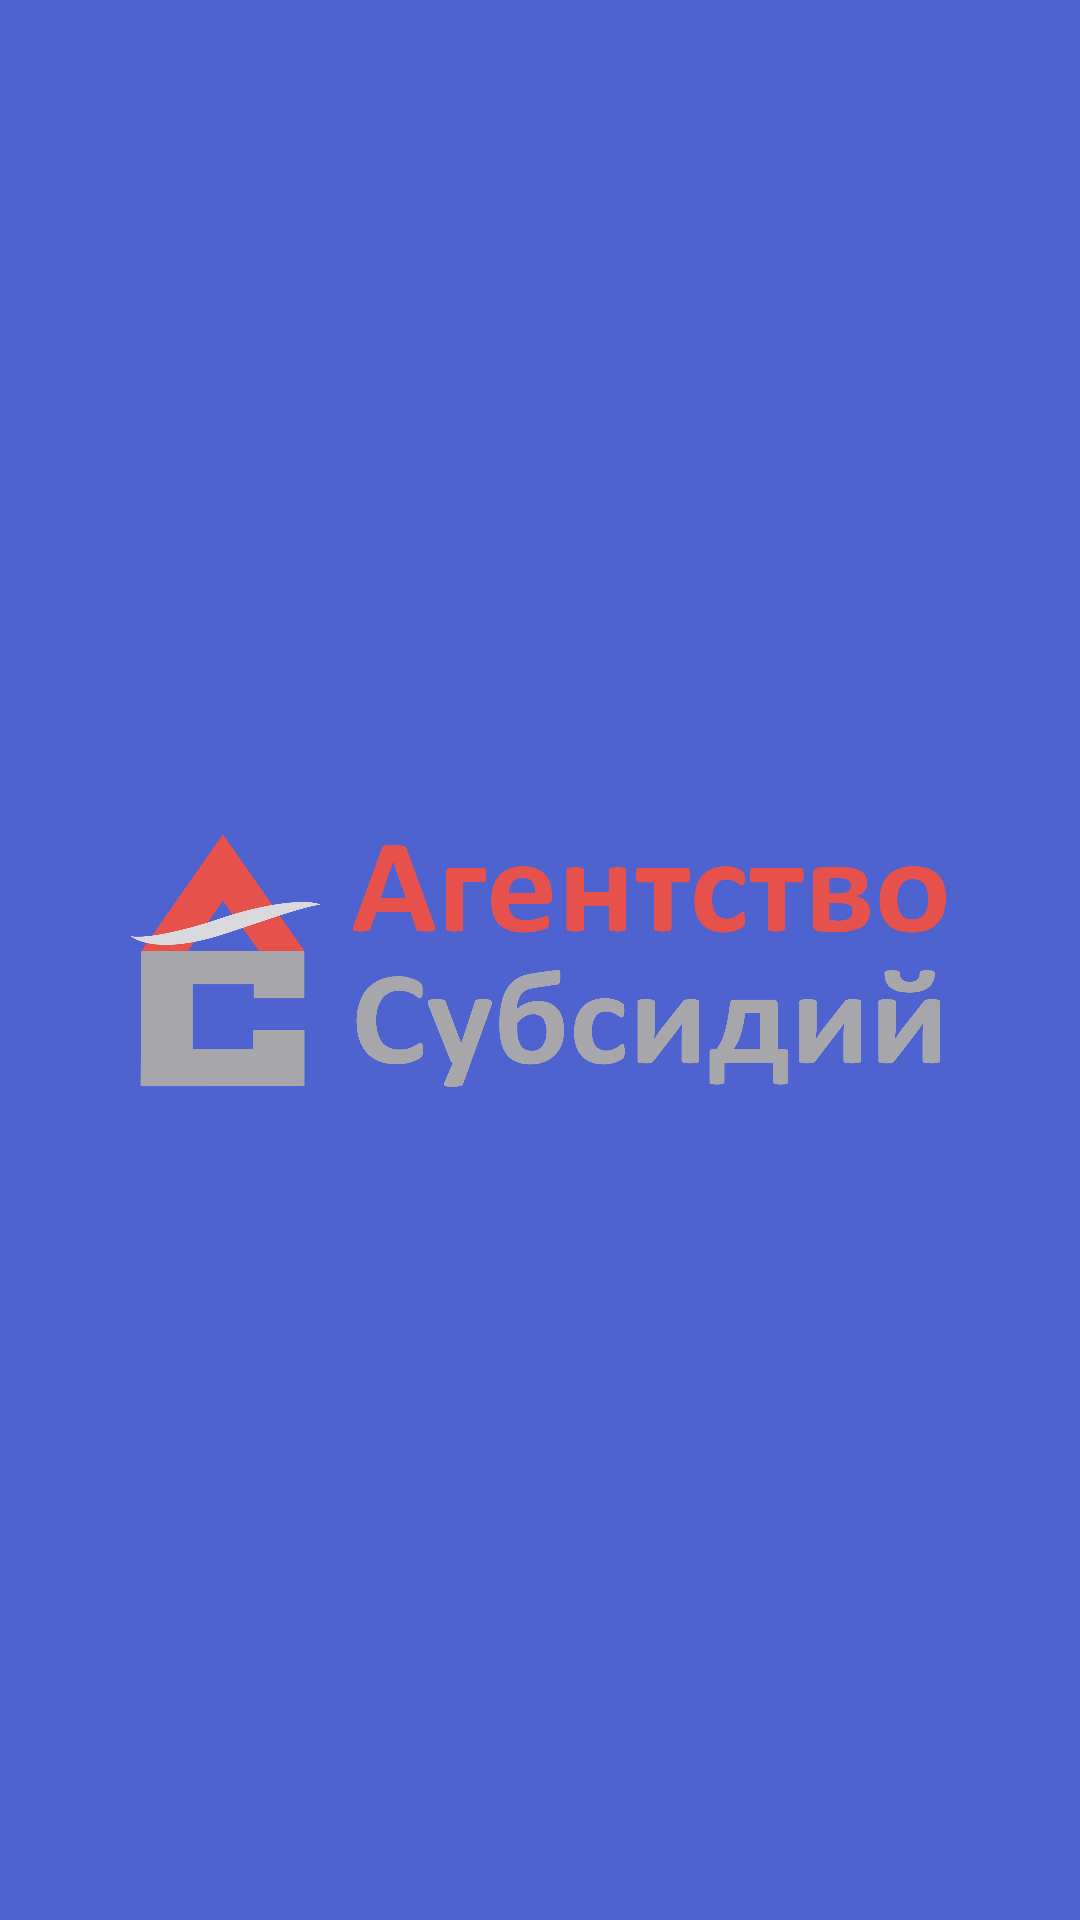

This screen was rendered from an Android layout file. Write that file and the resources it references.
<!-- AndroidManifest.xml: application theme Theme.DiplomAppV01 -->
<!-- res/layout/activity_splach.xml -->
<?xml version="1.0" encoding="utf-8"?>
<androidx.constraintlayout.widget.ConstraintLayout xmlns:android="http://schemas.android.com/apk/res/android"
    xmlns:app="http://schemas.android.com/apk/res-auto"
    xmlns:tools="http://schemas.android.com/tools"
    android:layout_width="match_parent"
    android:layout_height="match_parent"
    android:background="#4F63D0"
    tools:context=".SplachActivity">


    <ImageView
        android:id="@+id/logoSplach"
        android:layout_width="272dp"
        android:layout_height="287dp"
        app:layout_constraintBottom_toBottomOf="parent"
        app:layout_constraintEnd_toEndOf="parent"
        app:layout_constraintHorizontal_bias="0.494"
        app:layout_constraintStart_toStartOf="parent"
        app:layout_constraintTop_toTopOf="parent"
        app:srcCompat="@drawable/logoas" />
</androidx.constraintlayout.widget.ConstraintLayout>
<!-- resources referenced by this layout -->
<resources>
  <!-- drawable logoas: png bitmap (drawable, 167927 bytes) -->
  <style name="Theme.DiplomAppV01" parent="Theme.MaterialComponents.DayNight.NoActionBar">
          
          <item name="colorPrimary">@color/purple_500</item>
          <item name="colorPrimaryVariant">@color/purple_700</item>
          <item name="colorOnPrimary">@color/white</item>
          
          <item name="colorSecondary">@color/teal_200</item>
          <item name="colorSecondaryVariant">@color/teal_700</item>
          <item name="colorOnSecondary">@color/black</item>
          
          <item name="android:statusBarColor">?attr/colorPrimaryVariant</item>
          
      </style>
  <color name="purple_500">#FF6200EE</color>
  <color name="purple_700">#FF3700B3</color>
  <color name="white">#FFFFFFFF</color>
  <color name="teal_200">#FF03DAC5</color>
  <color name="teal_700">#FF018786</color>
  <color name="black">#FF000000</color>
</resources>
